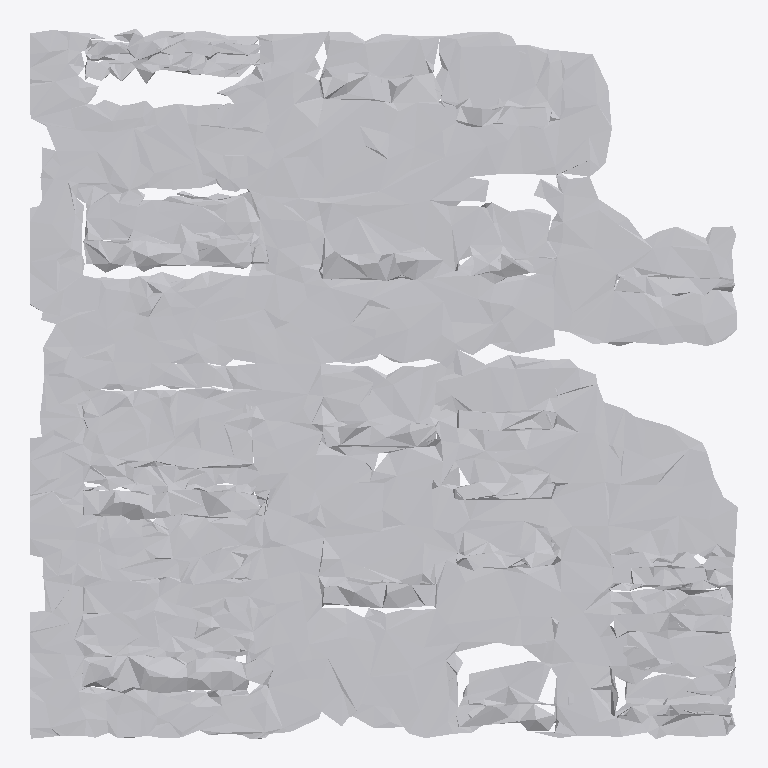
Plan cut of the same IFC building model at storey 'Ground Floor' (level 0.00 m, cut at 1.40 m), seen from above with north up, elements coloured by IFC class: 1 other element (light grey). No cut surface shows.
Extent 1.8 m × 1.8 m × 0.1 m (x, y, z). Storeys (1): Ground Floor at 0.00 m. Elements (1): 1 IfcFurniture.

HEADER;
FILE_DESCRIPTION(('ViewDefinition [CoordinationView]'),'2;1');
FILE_NAME('','2026-07-12T09:06:16',(''),(''),'IfcOpenShell 0.8.0','IfcOpenShell 0.8.0','');
FILE_SCHEMA(('IFC4'));
ENDSEC;
DATA;
#17=IFCPROJECT('1vxqj_IlHF$OzXQGT$spuC',#5,'Office Project',$,$,$,$,(#15),#10);
#20=IFCSITE('2BMGpc9Hv7pvDqPd66d4Ez',#5,'Site',$,$,#19,$,$,.ELEMENT.,$,$,$,$,$);
#22=IFCBUILDING('2lM7kE87L7Qx$2axtEWUoQ',#5,'Building',$,$,#21,$,$,.ELEMENT.,$,$,$);
#24=IFCBUILDINGSTOREY('2hct_hMKLDofZC7r9QhCTy',#5,'Ground Floor',$,$,#23,$,$,.ELEMENT.,0.0);
#35=IFCFURNITURE('3PTUByk0b16x_DWtG$Gm47',#5,'list02_filing_cabinet',$,$,#34,#31,$,$);
ENDSEC;
